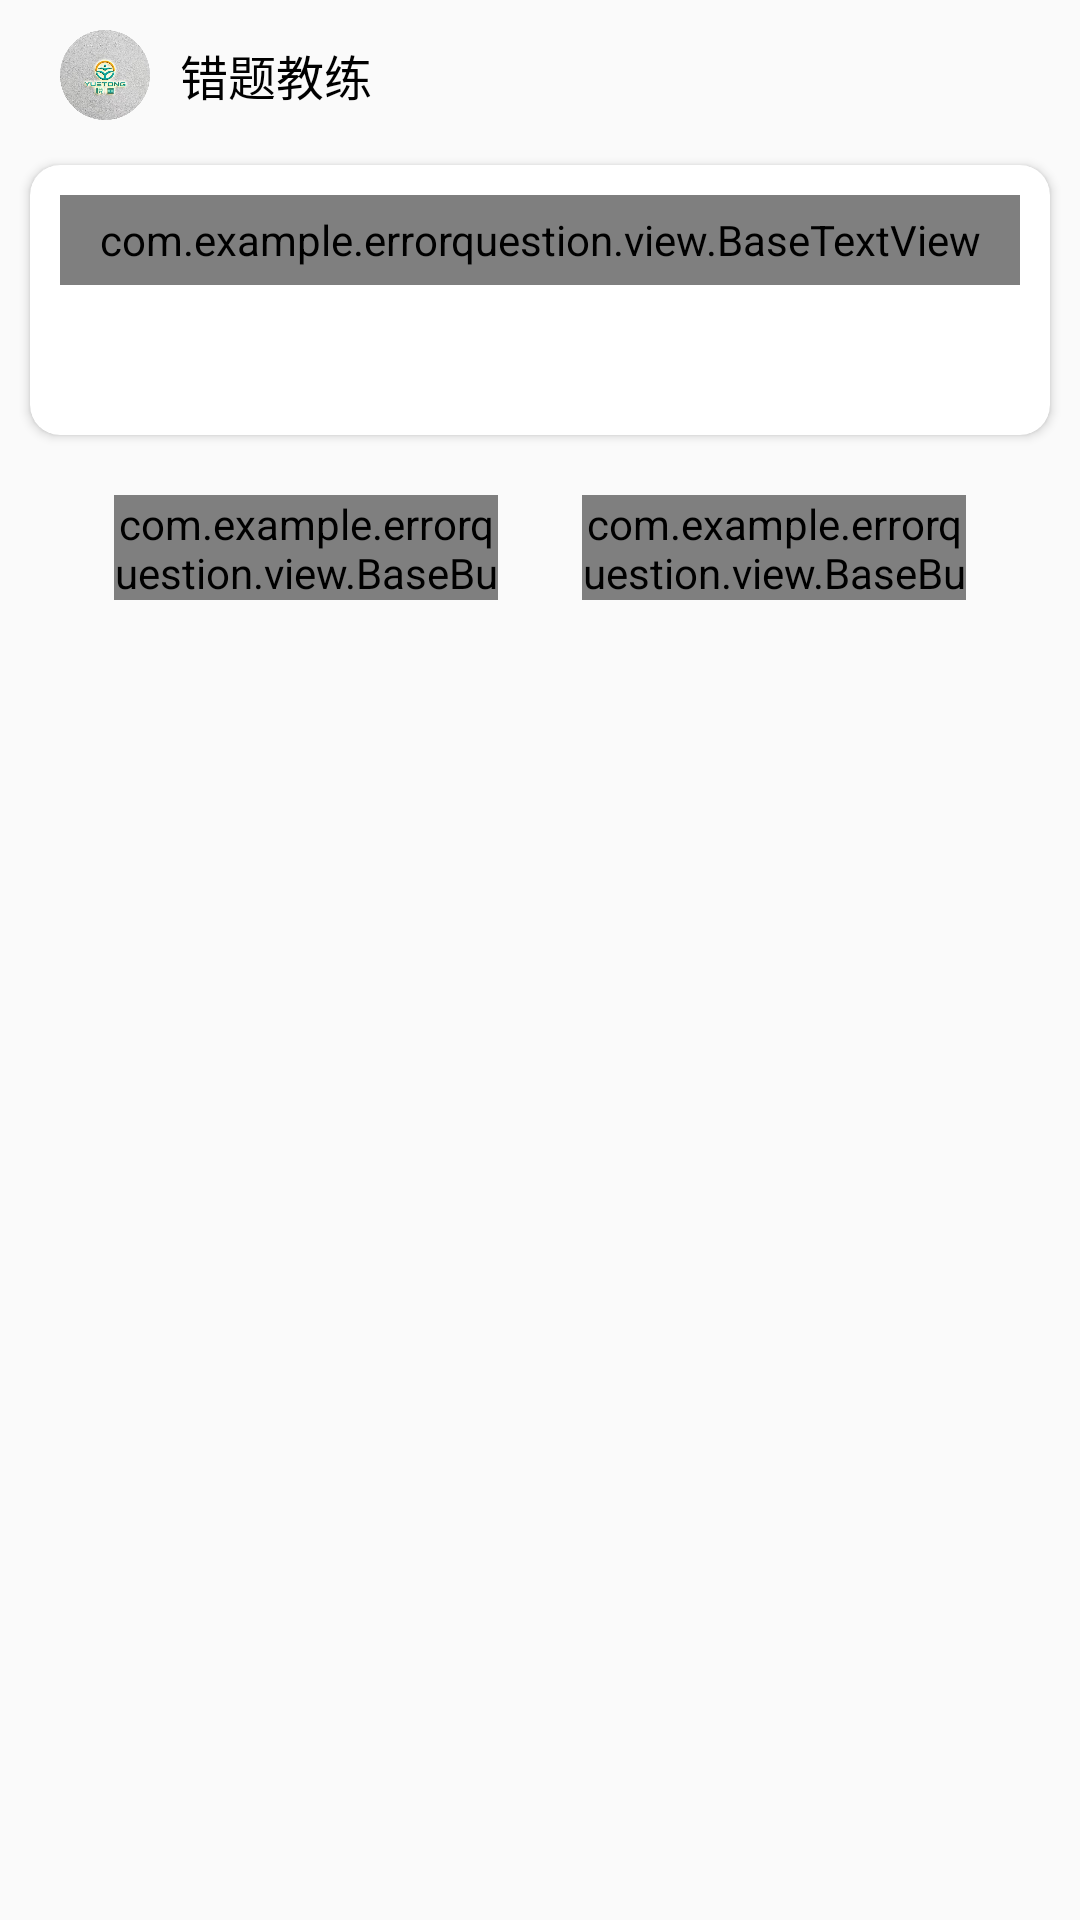

Android layout source for this screen:
<!-- AndroidManifest.xml: application theme NoHrader -->
<!-- res/layout/dialog_exit.xml -->
<?xml version="1.0" encoding="utf-8"?>
<LinearLayout xmlns:android="http://schemas.android.com/apk/res/android"
        xmlns:app="http://schemas.android.com/apk/res-auto"
        android:layout_width="300dp"
        android:layout_height="match_parent"
        android:orientation="vertical">

    <include layout="@layout/dialog_item_header" />

    <androidx.cardview.widget.CardView
            android:layout_width="match_parent"
            android:layout_height="wrap_content"
            android:layout_marginTop="15dp"
            android:layout_marginBottom="15dp"
            android:layout_marginLeft="10dp"
            android:layout_marginRight="10dp"
            app:cardCornerRadius="10dp">

        <LinearLayout
                android:layout_width="match_parent"
                android:layout_height="wrap_content"
                android:orientation="vertical"
                android:padding="10dp">

            <com.example.errorquestion.view.BaseTextView
                    android:layout_width="match_parent"
                    android:layout_height="30dp"
                    app:tv_font_size="14"
                    app:tv_title="@string/tips" />

            <TextView
                    android:id="@+id/tvContext"
                    android:layout_width="match_parent"
                    android:layout_height="40dp"
                    android:gravity="center_vertical"
                    android:textColor="@color/black"
                    android:textSize="16dp"/>

        </LinearLayout>
    </androidx.cardview.widget.CardView>


    <LinearLayout
            android:layout_width="match_parent"
            android:layout_height="45dp"
            android:layout_gravity="right"
            android:layout_marginLeft="30dp"
            android:layout_marginRight="30dp"
            android:layout_marginBottom="0dp"
            android:orientation="horizontal">

        <com.example.errorquestion.view.BaseButton
                android:id="@+id/btnExitCancel"
                style="@style/BaseButton"
                android:layout_width="0dp"
                android:layout_height="35dp"
                android:layout_marginRight="20dp"
                android:layout_weight="1"
                android:text="@string/btn_cancel"
                android:textColor="@color/white"
                app:bg_color="@color/theme_color"
                app:bg_corner="5dp" />

        <com.example.errorquestion.view.BaseButton
                android:id="@+id/btnExitSure"
                style="@style/BaseButton"
                android:layout_width="0dp"
                android:layout_height="35dp"
                android:layout_weight="1"
                android:text="@string/btn_sure"
                android:textColor="@color/white"
                app:bg_color="@color/theme_color"
                app:bg_corner="5dp" />
    </LinearLayout>


</LinearLayout>
<!-- res/layout/dialog_item_header.xml (included above) -->
<?xml version="1.0" encoding="utf-8"?>
<LinearLayout xmlns:android="http://schemas.android.com/apk/res/android"
        android:layout_width="350dp"
        android:layout_height="wrap_content"
        android:orientation="vertical"
        android:paddingLeft="20dp">

    <LinearLayout
            android:layout_width="match_parent"
            android:layout_height="wrap_content"
            android:orientation="horizontal"
            android:layout_marginTop="10dp"
            android:layout_marginBottom="0dp"
            android:paddingBottom="0dp">

        <ImageView
                android:layout_width="30dp"
                android:layout_height="30dp"
                android:layout_gravity="center_vertical"
                android:src="@drawable/ic_comp_logo" />

        <TextView
                android:id="@+id/tvTitle"
                android:layout_width="match_parent"
                android:layout_height="match_parent"
                android:layout_marginLeft="10dp"
                android:gravity="center_vertical"
                android:text="@string/app_name"
                android:textColor="@color/black"
                android:textSize="16dp" />
    </LinearLayout>
</LinearLayout>
<!-- resources referenced by this layout -->
<resources>
  <color name="black">#FF000000</color>
  <color name="theme_color">#FF3700B3</color>
  <color name="white">#FFFFFF</color>
  <!-- drawable ic_comp_logo: png bitmap (drawable-hdpi, 292044 bytes) -->
  <string name="app_name">错题教练</string>
  <string name="btn_cancel">取消</string>
  <string name="btn_sure">确定</string>
  <string name="tips">温馨提示</string>
  <style name="BaseButton">
          <item name="android:layout_width">match_parent</item>
          <item name="android:layout_height">25dp</item>
          <item name="android:textColor">@color/black</item>
          <item name="android:gravity">center</item>
          <item name="android:layout_gravity">center</item>
          <item name="android:textSize">13dp</item>
          <item name="lineHeight">13dp</item>
          <item name="android:layout_marginLeft">8dp</item>
          <item name="android:layout_marginRight">8dp</item>
          <item name="android:layout_marginBottom">5dp</item>
          <item name="android:layout_marginTop">5dp</item>
          <item name="android:paddingBottom">0dp</item>
          <item name="android:paddingTop">0dp</item>
      </style>
  <style name="NoHrader" parent="Theme.AppCompat.Light.NoActionBar">
          <item name="colorPrimary">@color/purple_700</item>
          <item name="colorPrimaryVariant">@color/purple_700</item>
          <item name="colorOnPrimary">@color/white</item>
          
          <item name="colorSecondary">@color/teal_200</item>
          <item name="colorSecondaryVariant">@color/teal_700</item>
          <item name="colorOnSecondary">@color/black</item>
          
          <item name="android:statusBarColor" tools:targetApi="l">?attr/colorPrimaryVariant</item>
          
      </style>
  <color name="purple_700">#FF3700B3</color>
  <color name="teal_200">#FF03DAC5</color>
  <color name="teal_700">#FF018786</color>
</resources>
